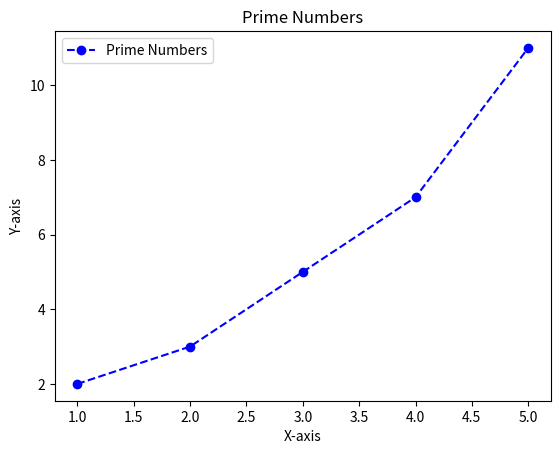

This figure's Python source:
import matplotlib.pyplot as plt

# Sample data
x = [1, 2, 3, 4, 5]
y = [2, 3, 5, 7, 11]

# Create a line plot
plt.plot(x, y, marker='o', linestyle='--', color='b', label='Prime Numbers')

# Add labels and title
plt.xlabel('X-axis')
plt.ylabel('Y-axis')
plt.title('Prime Numbers')

# Add a legend
plt.legend()

# Show plot
plt.show()
